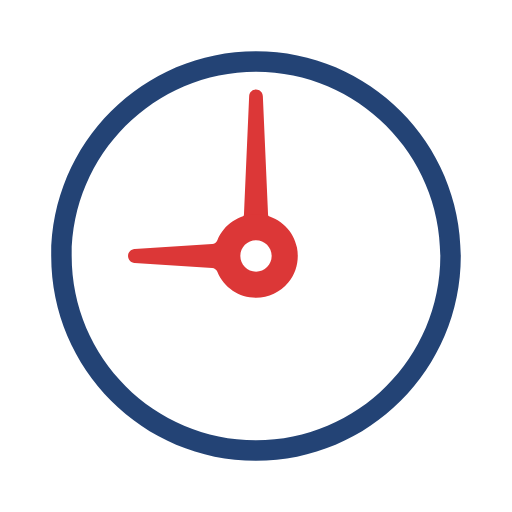
t = 0.00 s
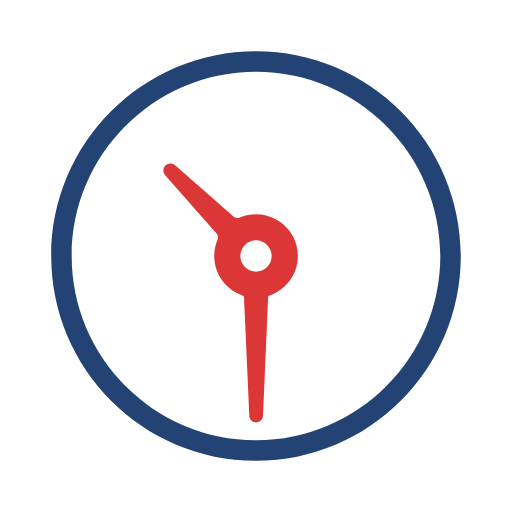
t = 0.57 s
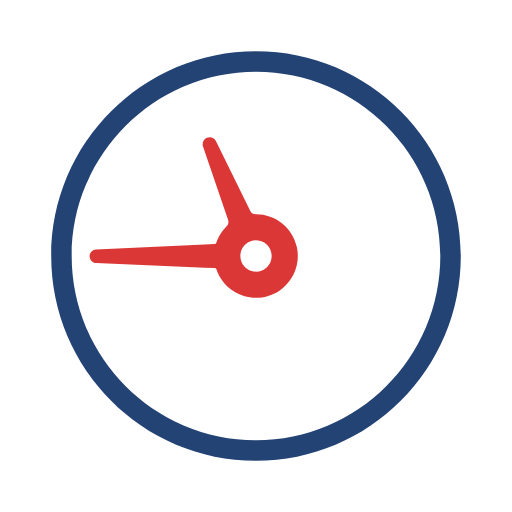
t = 0.85 s
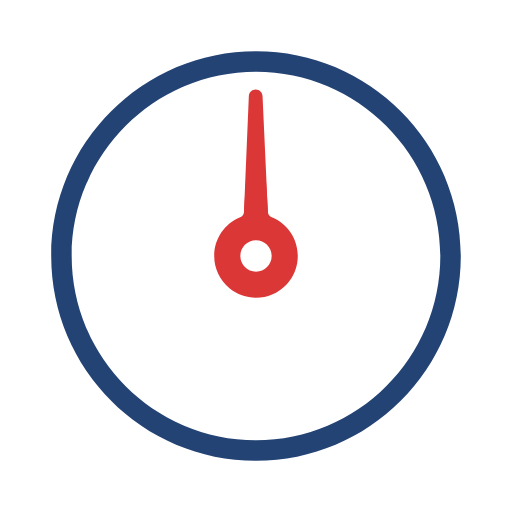
t = 1.14 s
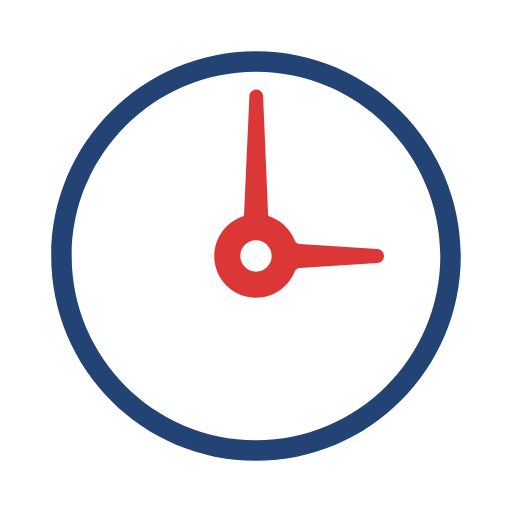
t = 2.27 s
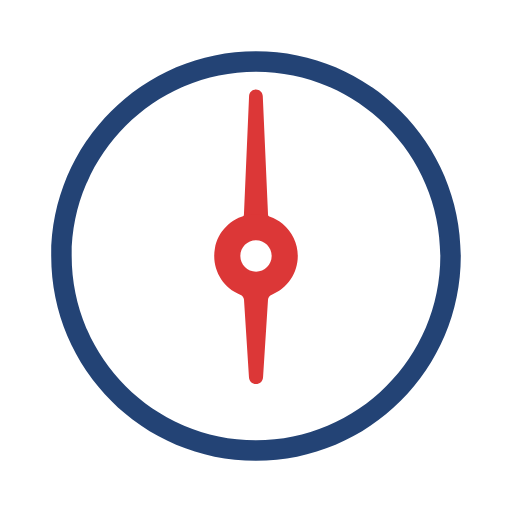
t = 3.41 s

The animated SVG that drew these frames (rendered in a browser with its animation timeline set to each time). Animation: 2 SMIL elements (animateTransform=2); one cycle of 4.54 s, repeats indefinitely.

<svg xmlns="http://www.w3.org/2000/svg" xmlns:xlink="http://www.w3.org/1999/xlink" style="margin: auto; background: rgba(255, 255, 255, 0) none repeat scroll 0% 0%; display: block; shape-rendering: auto;" width="50px" height="50px" viewBox="0 0 100 100" preserveAspectRatio="xMidYMid">
    <g transform="translate(50 50)">
        <g ng-attr-transform="scale(0.8300000000000001)">
            <g transform="translate(-50 -50)">
                <path fill="#234375" stroke="#234375" stroke-width="0" d="M50,14c19.85,0,36,16.15,36,36S69.85,86,50,86S14,69.85,14,50S30.15,14,50,14 M50,10c-22.091,0-40,17.909-40,40 s17.909,40,40,40s40-17.909,40-40S72.091,10,50,10L50,10z"></path>
                <path fill="#dc3737" d="M52.78,42.506c-0.247-0.092-0.415-0.329-0.428-0.603L52.269,40l-0.931-21.225C51.304,18.06,50.716,17.5,50,17.5 s-1.303,0.56-1.338,1.277L47.731,40l-0.083,1.901c-0.013,0.276-0.181,0.513-0.428,0.604c-0.075,0.028-0.146,0.063-0.22,0.093V44h6 v-1.392C52.925,42.577,52.857,42.535,52.78,42.506z">
                    <animateTransform attributeName="transform" type="rotate" repeatCount="indefinite" values="0 50 50;360 50 50" keyTimes="0;1" dur="1.1363636363636362s"></animateTransform>
                </path>
                <path fill="#dc3737" d="M58.001,48.362c-0.634-3.244-3.251-5.812-6.514-6.391c-3.846-0.681-7.565,1.35-9.034,4.941 c-0.176,0.432-0.564,0.717-1.013,0.744l-15.149,0.97c-0.72,0.043-1.285,0.642-1.285,1.383c0,0.722,0.564,1.321,1.283,1.363 l15.153,0.971c0.447,0.027,0.834,0.312,1.011,0.744c1.261,3.081,4.223,5.073,7.547,5.073c2.447,0,4.744-1.084,6.301-2.975 C57.858,53.296,58.478,50.808,58.001,48.362z M50,53.06c-1.688,0-3.06-1.373-3.06-3.06s1.373-3.06,3.06-3.06s3.06,1.373,3.06,3.06 S51.688,53.06,50,53.06z">
                    <animateTransform attributeName="transform" type="rotate" repeatCount="indefinite" values="0 50 50;360 50 50" keyTimes="0;1" dur="4.545454545454545s"></animateTransform>
                </path>
            </g>
        </g>
    </g>
</svg>